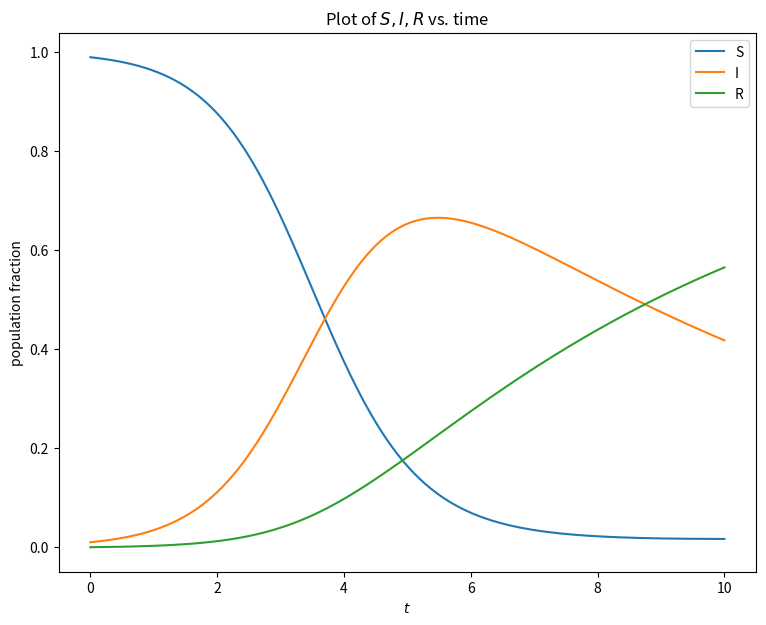

The script that saved this image:
"""
Solves the SIR system of ODEs
"""

import numpy as np
from scipy.integrate import ode
import matplotlib.pyplot as plt

#time points to solve at
tpts = np.linspace(0,10,1001)

#initial values as population fractions
I0 = 1e-2
R0 = 0

# parameter values
params = {}
params['beta'] = 1.4247
params['gamma'] = 0.14286
params['mu'] = 0.01


##################################

# vectorize initial conditions
x0 = np.array([1-I0-R0, I0, R0])

# define ode equations
def SIR_ODEs(t,x,params):
    '''This function returns the time derivates of S,I,R.

    The ode solver expects the first two arguments to be t and x
    NOTE: This is the OPPPOSITE order from scipy.integrate.odeint!!

    The params argument should be a dict with beta, gamma, and mu as keys.
    It must be passed into the solver using the set_f_params method
    '''

    S = x[0]; I = x[1]; R = x[2]
    dx = np.zeros(3)

    dx[0] = -params['beta']*S*I + params['mu']*(I+R)
    dx[1] = params['beta']*S*I - params['gamma']*I - params['mu']*I
    dx[2] = params['gamma']*I - params['mu']*R

    return dx

##### Solve procedure #####
Ssol = []; Isol = []; Rsol = []

# create solver object
solver = ode(SIR_ODEs)
# set the solver method to RK 4(5), Dormand/Prince
# see the docs for scipy.integrate.ode for the options with this solver
# here we'll use the defaults, but pay attention to atol/rtol especially
solver.set_integrator('dopri5')
# set the initial conditions
solver.set_initial_value(x0,0)
# pass in the solver parameters
solver.set_f_params(params)

# the solver will solve (integrate) up to a given time.
# we want a mesh of times, so we will integrate up to each time in our
#   mesh in a loop
for t in tpts:
    # tpts[0] = 0, so take this opportunity to record the initial conditions
    if t == 0:
        Ssol.append(x0[0])
        Isol.append(x0[1])
        Rsol.append(x0[2])
    else:
        #otherwise, integrate up to the new time and record solution
        solver.integrate(t)
        assert solver.successful(), "Solver did not converge at time {}.".format(t)
        Ssol.append(solver.y[0])
        Isol.append(solver.y[1])
        Rsol.append(solver.y[2])

##### Plot result #####
fig = plt.figure(figsize=(9,7))
plt.plot(tpts,Ssol,tpts,Isol,tpts,Rsol)
plt.legend(['S','I','R'])
plt.title("Plot of $S,I,R$ vs. time")
plt.xlabel("$t$")
plt.ylabel("population fraction")
plt.show()

